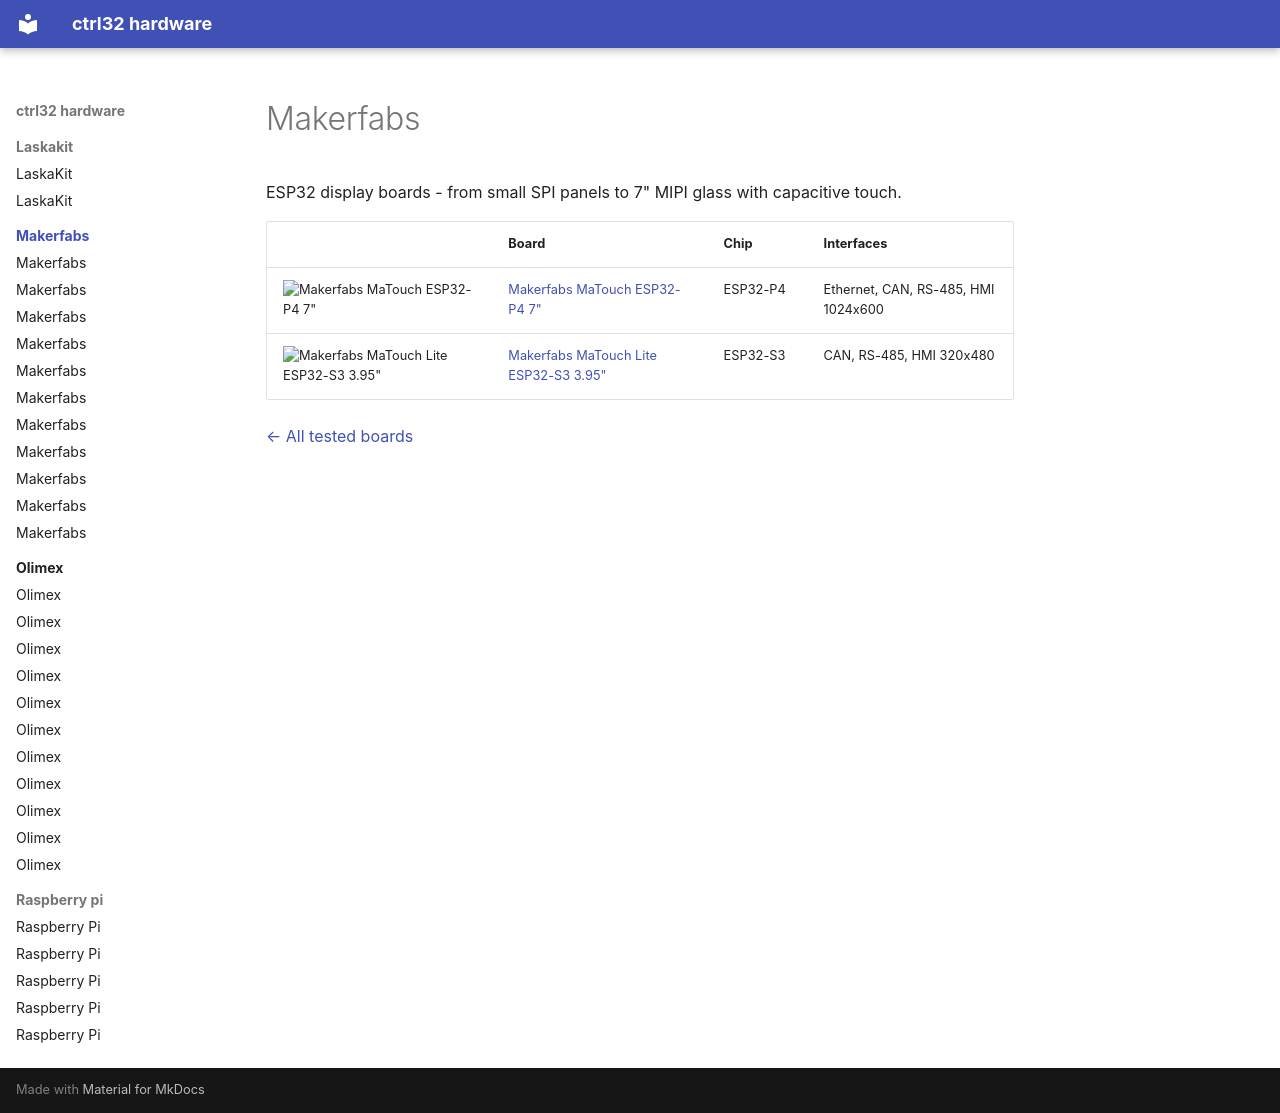

repository: ctrl32/hardware · page: makerfabs/index.html · generator: mkdocs

---
title: Makerfabs
slug: makerfabs
sidebar_position: 20
image: makerfabs-matouch-esp32-p4-tft-with-touch-7-mipi/img/board-01.jpg
image_alt: Makerfabs boards tested with ctrl32
tags:
- makerfabs
---

# Makerfabs

ESP32 display boards - from small SPI panels to 7" MIPI glass with capacitive touch.

| | Board | Chip | Interfaces |
|---|---|---|---|
| <img src="makerfabs-matouch-esp32-p4-tft-with-touch-7-mipi/img/board-01.jpg" width="160" alt="Makerfabs MaTouch ESP32-P4 7&quot;"> | [Makerfabs MaTouch ESP32-P4 7"](makerfabs-matouch-esp32-p4-tft-with-touch-7-mipi/README.md) | ESP32-P4 | Ethernet, CAN, RS-485, HMI 1024x600 |
| <img src="makerfabs-matouch-lite-esp32-s3-spi-resistive-touch-395-st7796/img/board-01.jpg" width="160" alt="Makerfabs MaTouch Lite ESP32-S3 3.95&quot;"> | [Makerfabs MaTouch Lite ESP32-S3 3.95"](makerfabs-matouch-lite-esp32-s3-spi-resistive-touch-395-st7796/README.md) | ESP32-S3 | CAN, RS-485, HMI 320x480 |

[← All tested boards](../README.md)
